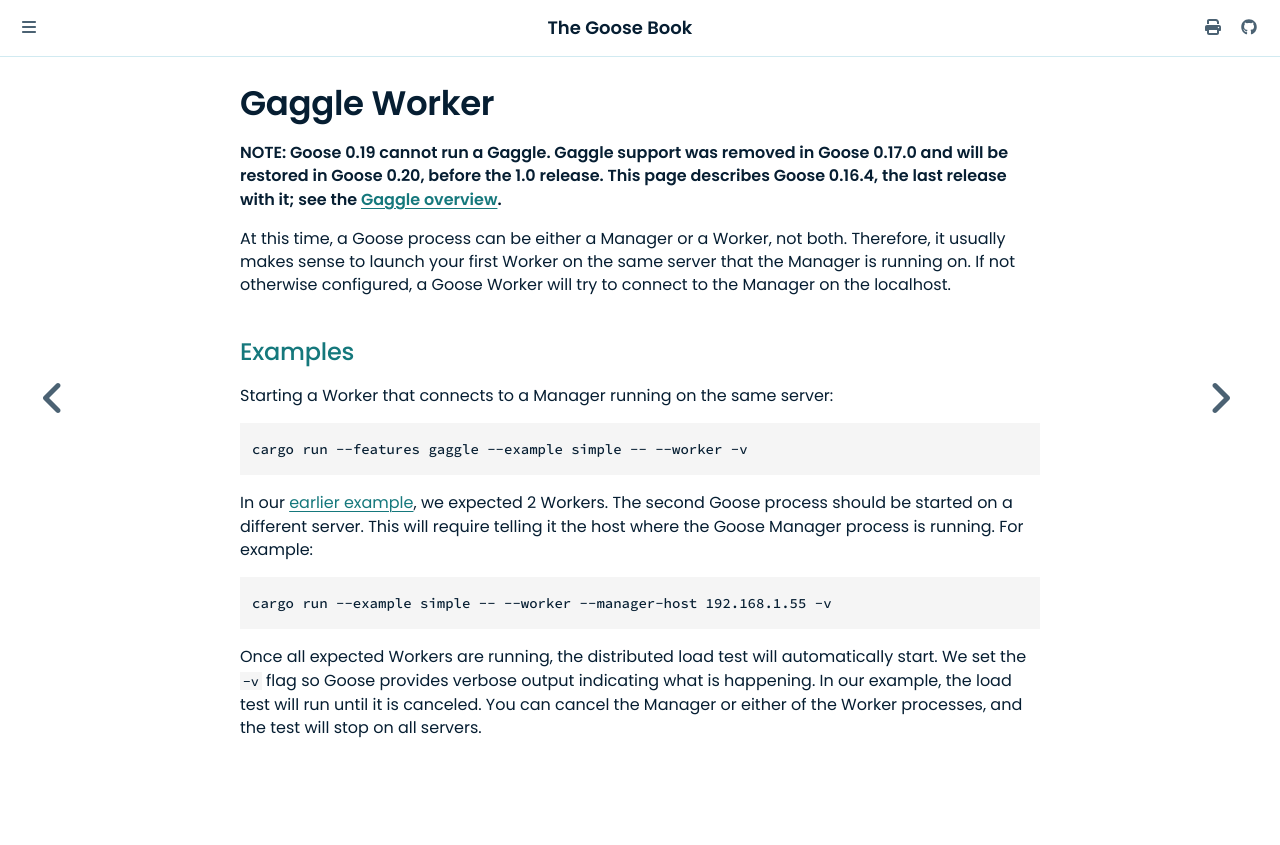

repository: tag1consulting/goose · page: gaggle/worker.html · generator: mdbook

# Gaggle Worker

A worker is your load test started with `--worker`, compiled with the `gaggle` [feature](technical.md#compile-time-feature), and given the manager's address with `--manager-host`: a DNS name or an address. It connects, runs the share of the load test the manager hands it, and sends what it measures to the manager once a second.

A worker takes every option that shapes the load, the metrics, the reports and the logs from its manager. It keeps only `--output-dir`, `--goose-log`, `--verbose`, `--quiet`, `--log-level`, `--no-print-metrics`, `--no-error-summary`, `--help`, `--version`, `--list`, `--scenarios-list`, and its own Gaggle options: `--worker`, `--manager-host`, `--manager-port`, `--gaggle-connect-timeout`, `--gaggle-token` and `--gaggle-heartbeat-timeout`, and refuses every other option ([Gaggle Options](config.md)); `--output-dir` is where its own run folder goes and its logs are written. A worker runs no telnet or WebSocket Controller and no dashboard. It writes only the logs its manager asks for: one the load test sets in code is off on a worker. A worker never runs `test_start` or `test_stop`: the manager runs them once.

## Examples

A worker connecting to a manager on the same machine:

```bash
target/release/examples/simple --worker --manager-host localhost
```

A worker on another machine, with the Gaggle's token:

```bash
GOOSE_GAGGLE_TOKEN=s3cret target/release/examples/simple --worker --manager-host manager.example.internal
```

A worker that can't reach its manager tries again after 1, 2, 4 and 8 seconds, then every 10 seconds, and gives up with an error after `--gaggle-connect-timeout` (60 seconds by default). A worker the manager turns away, for another token, another load test or another Goose version, exits at once with an error naming why.

## When the manager is lost

Load never outlives its manager. If nothing comes from the manager for `--gaggle-heartbeat-timeout` (10 seconds by default), or the connection closes without the manager telling the worker to exit, the worker stops every user at once, logs why, and exits with an error within the heartbeat timeout plus 5 seconds; until its share arrives, when no user runs yet, it waits up to 120 seconds. The manager and every worker send each other a heartbeat every 2 seconds, whatever else they are doing.

Ctrl-C on a worker stops its users, sends the manager its final metrics, and exits; the manager marks it lost and carries on with the others.

## Custom data for each worker

A load test can give each worker data of its own, such as its share of a pool of accounts, with [`GooseAttack::set_worker_data`](https://docs.rs/goose/*/goose/struct.GooseAttack.html#method.set_worker_data). The manager calls the hook once for each worker, after `test_start`, with the worker's index, the number of workers, the worker's users and the ordinal of its first user, and sends what it returns, at most 16 MiB, to that worker. Every user on the worker reads it with [`GooseUser::worker_data`](https://docs.rs/goose/*/goose/goose/struct.GooseUser.html#method.worker_data). A run of one process calls the hook as worker 0 of 1, once for each run, after that run's `test_start`, so a load test behaves the same with or without a Gaggle; a Controller that stops and starts the load test calls it again. When the hook fails, as when it returns more than 16 MiB, `test_stop` still runs.

```rust,ignore
GooseAttack::initialize()?
    .set_worker_data(|share: &WorkerShare| {
        // This worker's accounts, one per line.
        let pool = accounts();
        let end = (share.user_offset + share.users).min(pool.len());
        pool[share.user_offset.min(end)..end].join("\n").into_bytes()
    })
```

The data is not part of the load test's hash, so it may change from run to run.
